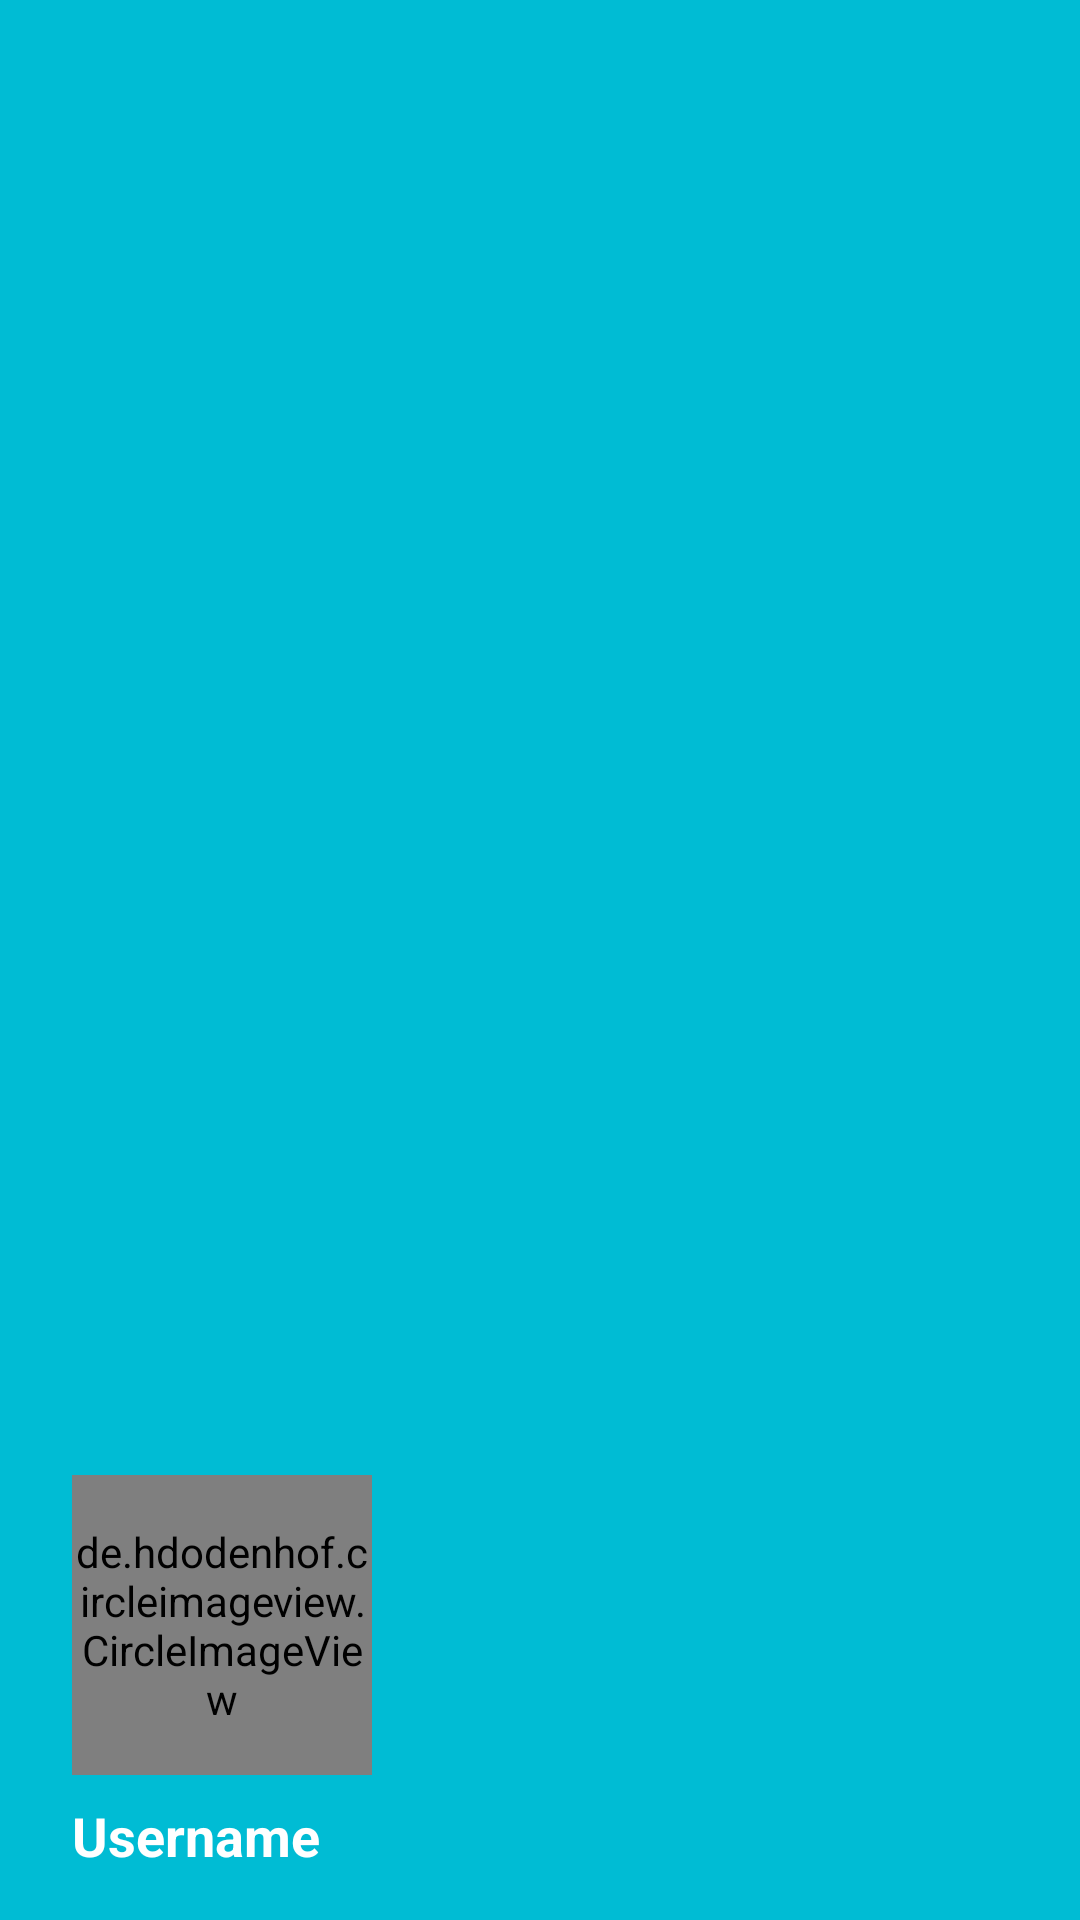

Reconstruct the res/layout file that produces this screen, plus the resources it refers to.
<!-- AndroidManifest.xml: application theme Theme.Manageio -->
<!-- res/layout/nav_header_main.xml -->
<?xml version="1.0" encoding="utf-8"?>
<LinearLayout xmlns:android="http://schemas.android.com/apk/res/android"
    xmlns:app="http://schemas.android.com/apk/res-auto"
    xmlns:tools="http://schemas.android.com/tools"
    android:layout_width="match_parent"
    android:layout_height="wrap_content"
    android:background="@color/primaryColor"
    android:gravity="bottom"

    android:orientation="vertical"
    android:padding="16dp"
    android:theme="@style/ThemeOverlay.AppCompat.Dark">

    <de.hdodenhof.circleimageview.CircleImageView
        android:id="@+id/iv_userImage"
        android:layout_width="100dp"
        android:layout_height="100dp"
        android:layout_marginStart="8dp"
        android:layout_marginEnd="16dp"
        android:layout_marginTop="40dp"
        app:civ_border_color="@color/white"
        app:civ_border_width="1dp"
        android:src="@drawable/ic_nav_user"
        />

    <TextView
        android:id="@+id/tv_username"
        android:layout_width="wrap_content"
        android:layout_height="wrap_content"
        android:layout_marginStart="8dp"
        android:layout_marginTop="8dp"
        android:layout_marginEnd="16dp"
        android:fontFamily="sans-serif"
        android:text="@string/usernameText"
        android:textColor="@color/white"
        android:textSize="18sp"
        android:textStyle="bold" />



</LinearLayout>
<!-- resources referenced by this layout -->
<resources>
  <color name="primaryColor">#00BCD4</color>
  <color name="white">#FFFFFFFF</color>
  <!-- drawable ic_nav_user: png bitmap (drawable, 1561 bytes) -->
  <string name="usernameText">Username</string>
  <style name="Theme.Manageio" parent="Theme.MaterialComponents.DayNight.DarkActionBar">
          
          <item name="colorPrimary">@color/primaryColor</item>
          <item name="colorPrimaryVariant">@color/darkPrimaryColor</item>
          <item name="colorOnPrimary">@color/white</item>
          
          <item name="colorSecondary">@color/teal_200</item>
          <item name="colorSecondaryVariant">@color/teal_700</item>
          <item name="colorOnSecondary">@color/black</item>
          
          <item name="android:statusBarColor" tools:targetApi="l">?attr/colorPrimaryVariant</item>
          
      </style>
  <color name="darkPrimaryColor">#0098A7</color>
  <color name="teal_200">#FF03DAC5</color>
  <color name="teal_700">#FF018786</color>
  <color name="black">#FF000000</color>
</resources>
